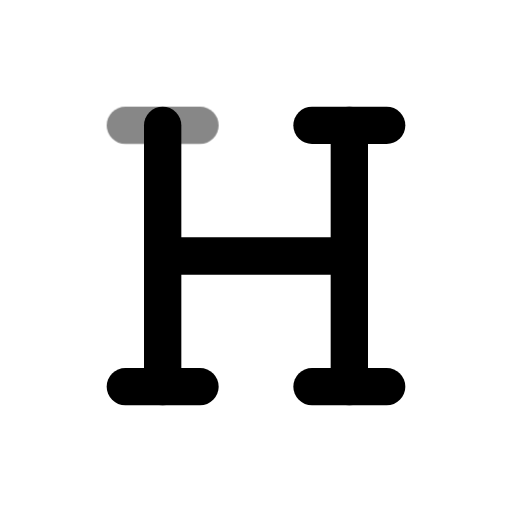
t = 0.00 s
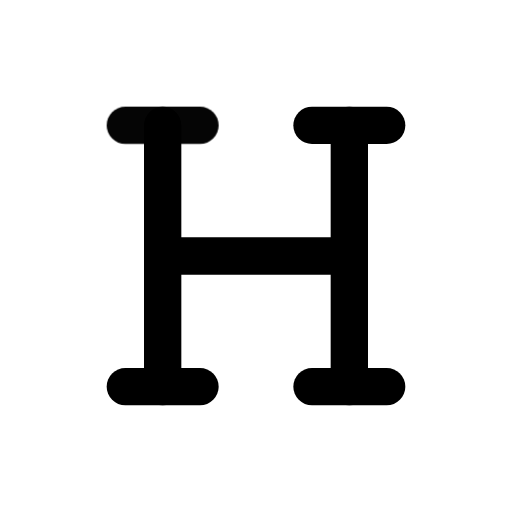
t = 0.50 s
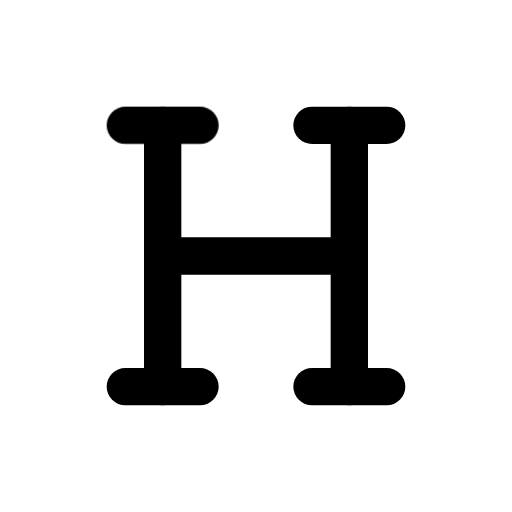
t = 1.08 s
t = 1.56 s: frame unchanged from t = 1.08 s, image omitted
t = 1.96 s: frame unchanged from t = 1.08 s, image omitted
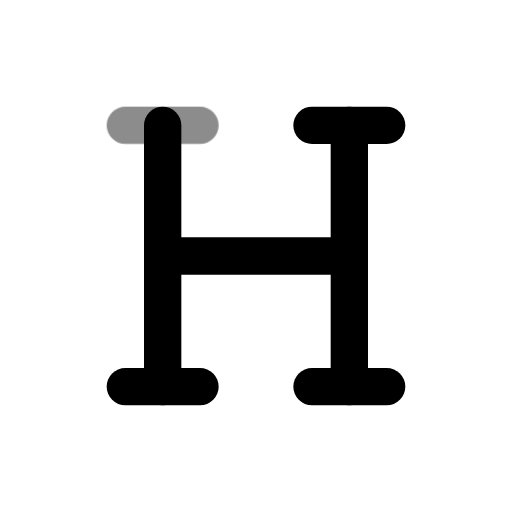
t = 2.75 s

The animated SVG that drew these frames (rendered in a browser with its animation timeline set to each time). Animation: 1 CSS @keyframes rule; one cycle of 3.15 s, repeats indefinitely.

<svg xmlns="http://www.w3.org/2000/svg" width="24" height="24" fill="none" stroke="currentColor" stroke-linecap="round" stroke-linejoin="round" stroke-width="2" viewBox="0 0 24 24">
    <!-- Generated by scripts/icon-expansion/generate.mjs -->
    <!-- Adapted from Tabler Icons 3.34.1.
MIT License

Copyright (c) 2020-2024 Paweł Kuna

Permission is hereby granted, free of charge, to any person obtaining a copy
of this software and associated documentation files (the "Software"), to deal
in the Software without restriction, including without limitation the rights
to use, copy, modify, merge, publish, distribute, sublicense, and/or sell
copies of the Software, and to permit persons to whom the Software is
furnished to do so, subject to the following conditions:

The above copyright notice and this permission notice shall be included in all
copies or substantial portions of the Software.

THE SOFTWARE IS PROVIDED "AS IS", WITHOUT WARRANTY OF ANY KIND, EXPRESS OR
IMPLIED, INCLUDING BUT NOT LIMITED TO THE WARRANTIES OF MERCHANTABILITY,
FITNESS FOR A PARTICULAR PURPOSE AND NONINFRINGEMENT. IN NO EVENT SHALL THE
AUTHORS OR COPYRIGHT HOLDERS BE LIABLE FOR ANY CLAIM, DAMAGES OR OTHER
LIABILITY, WHETHER IN AN ACTION OF CONTRACT, TORT OR OTHERWISE, ARISING FROM,
OUT OF OR IN CONNECTION WITH THE SOFTWARE OR THE USE OR OTHER DEALINGS IN THE
SOFTWARE. -->
    <style>
        @media (prefers-reduced-motion: no-preference) {
            @keyframes ira-exp-pulse { 0%, 100% { opacity: 1; } 22% { opacity: .45; } 40% { opacity: 1; } }
            [data-ira-motion="heading"] { transform-box: fill-box; transform-origin: center; animation: ira-exp-pulse 2.65s ease-in-out -0.5s infinite; }
        }
    </style>
    <g transform="translate(1.5 1.5) scale(.875)"><path d="M7 12h10"/><path d="M7 5v14"/><path d="M17 5v14"/><path d="M15 19h4"/><path d="M15 5h4"/><path d="M5 19h4"/></g>
    <g data-ira-motion="heading"><g transform="translate(1.5 1.5) scale(.875)"><path d="M5 5h4"/></g></g>
</svg>
